Photos from the image-classification dataset "datasets" in the GitHub repository thiroong/smart-closet. Its 18 classes are: 0_coat, 1_padding, 2_shortsleeve, 3_longsleeve, 4_shirt, 5_pants, 6_dress, bluejeans, coat, knit, longpants, longtshirt, padding, shirt, shortT, shorts, skirt, socks.

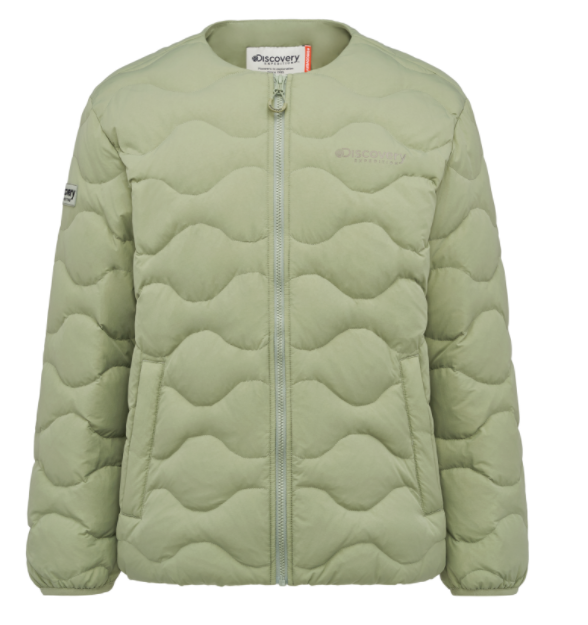
Label: 1_padding

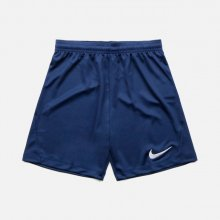
Label: 5_pants

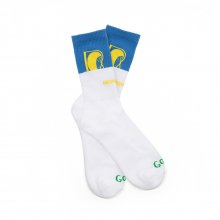
Label: socks

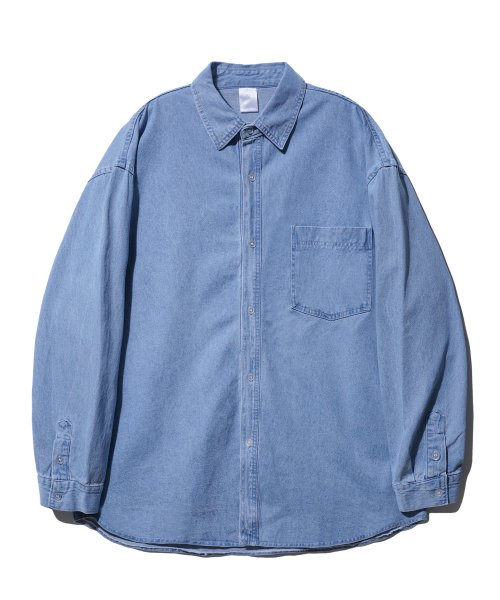
Label: 4_shirt

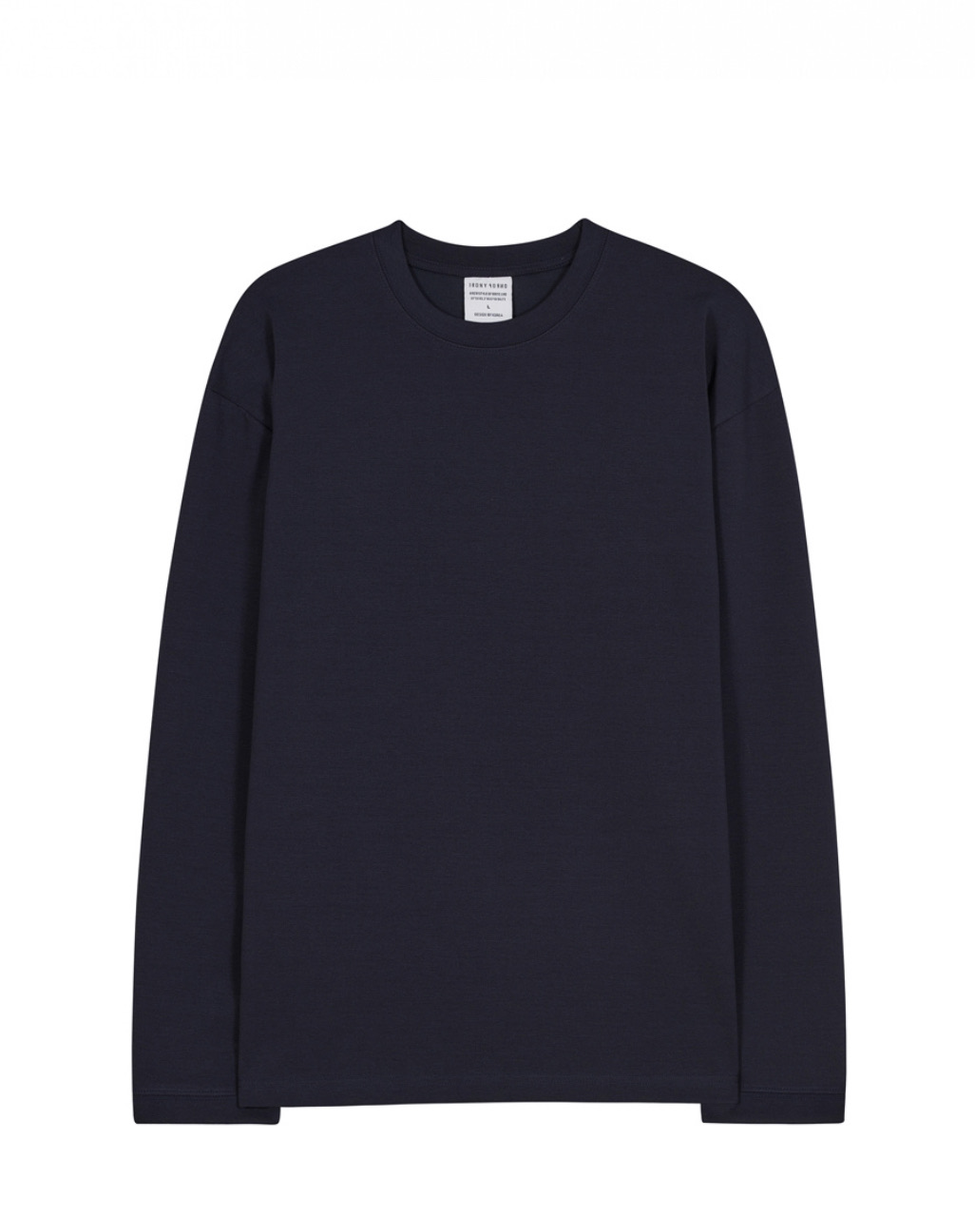
Label: 3_longsleeve

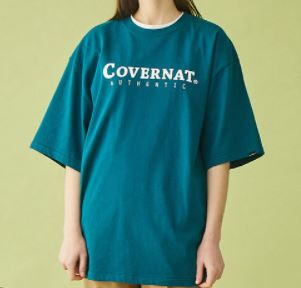
Label: 2_shortsleeve
